The GitHub repository hntnhan1111-ayai/CVio_Shrimp_Disease_Classification_Capstone_SU26 contains a labelled image folder "yolo_dataset" with 3 categories: healthy, WSSV, WSSV background. Examples follow, each with its label.

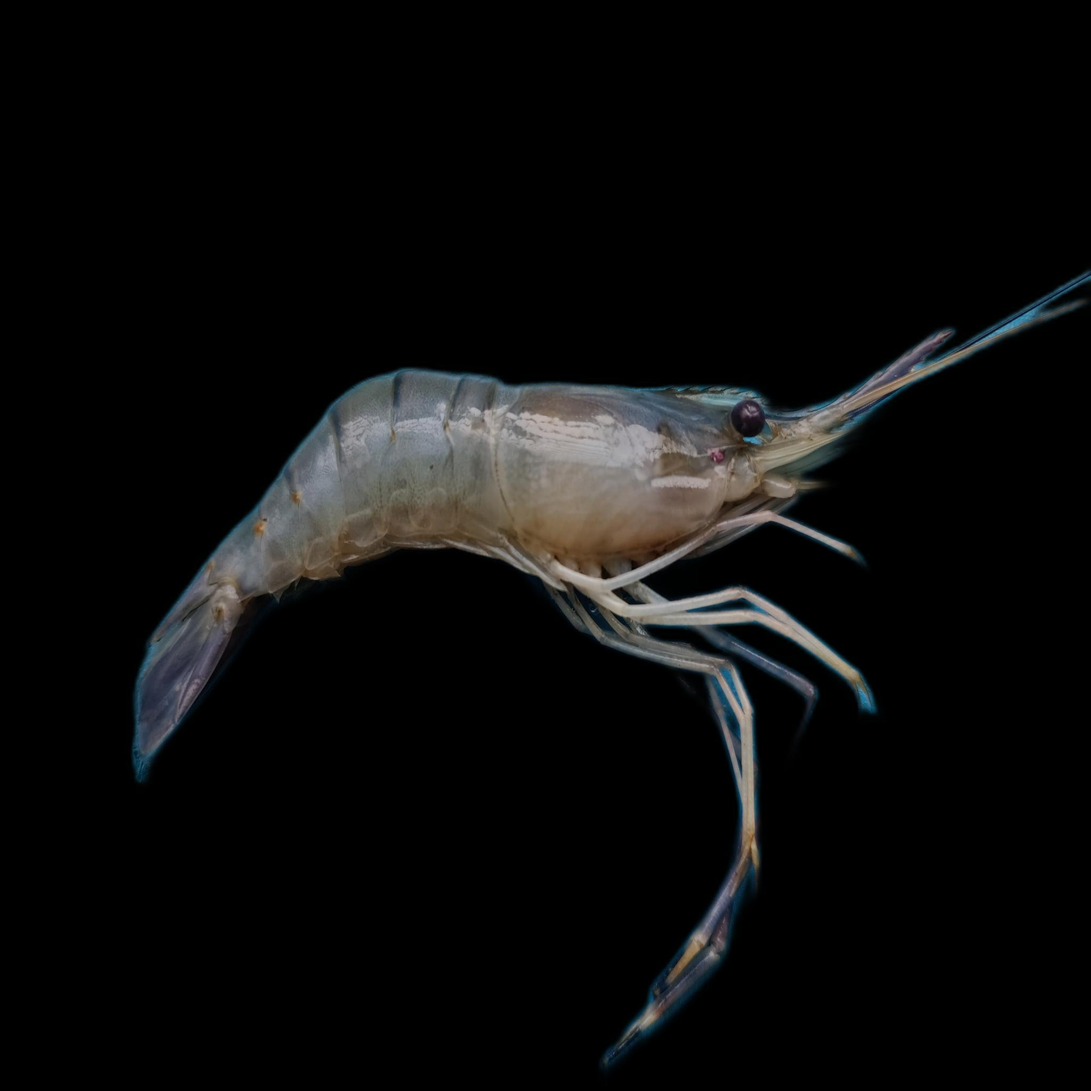
Label: healthy

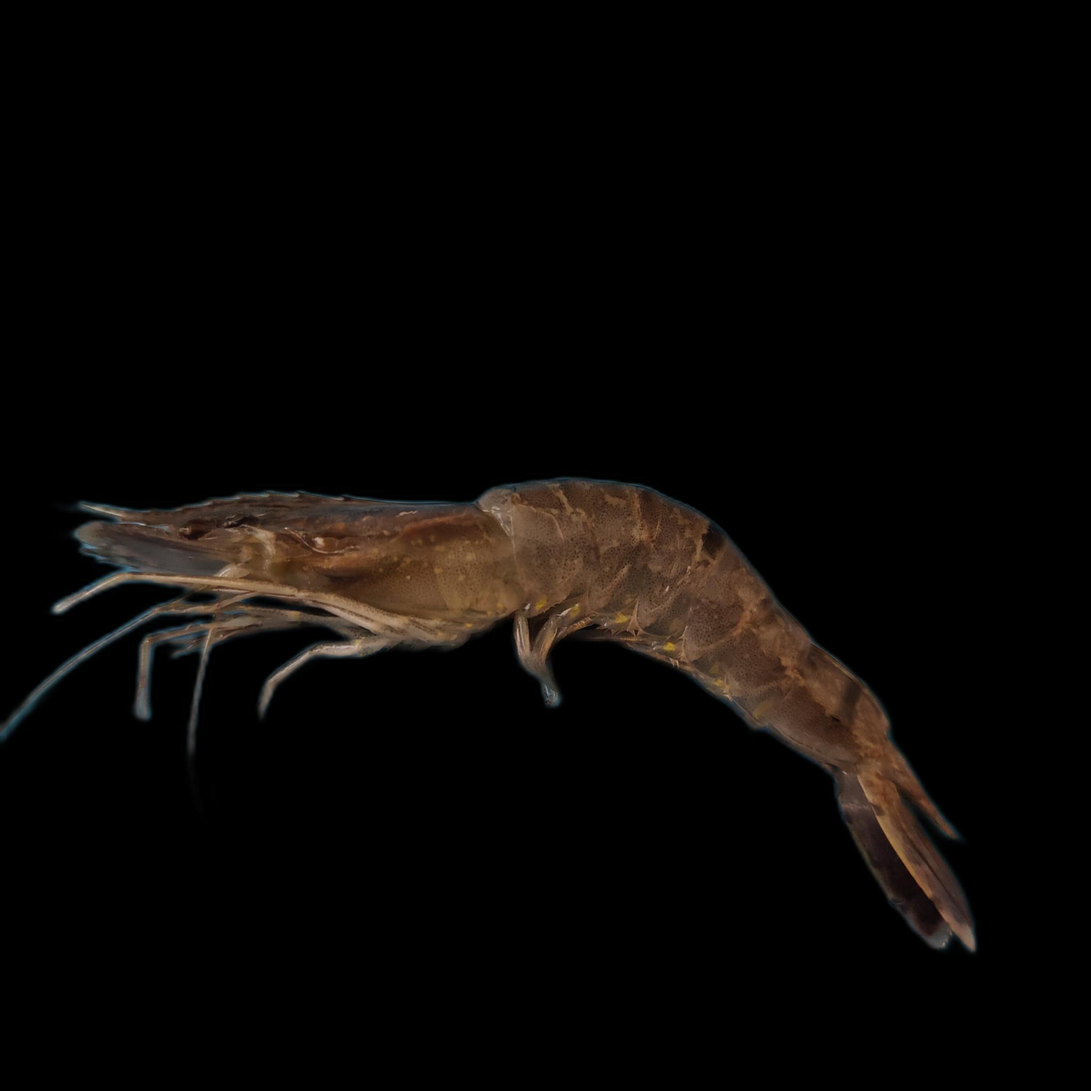
Label: WSSV background

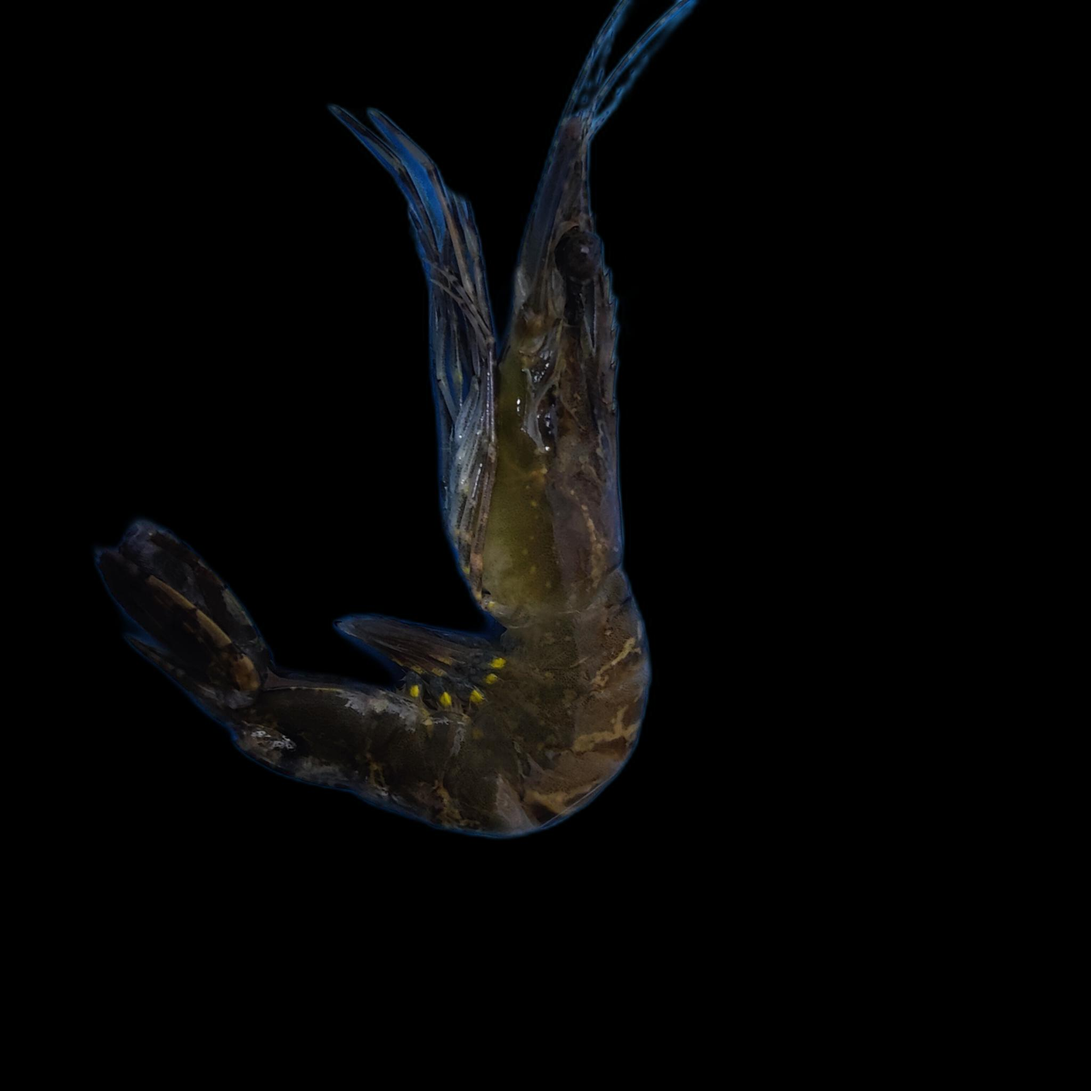
Label: WSSV

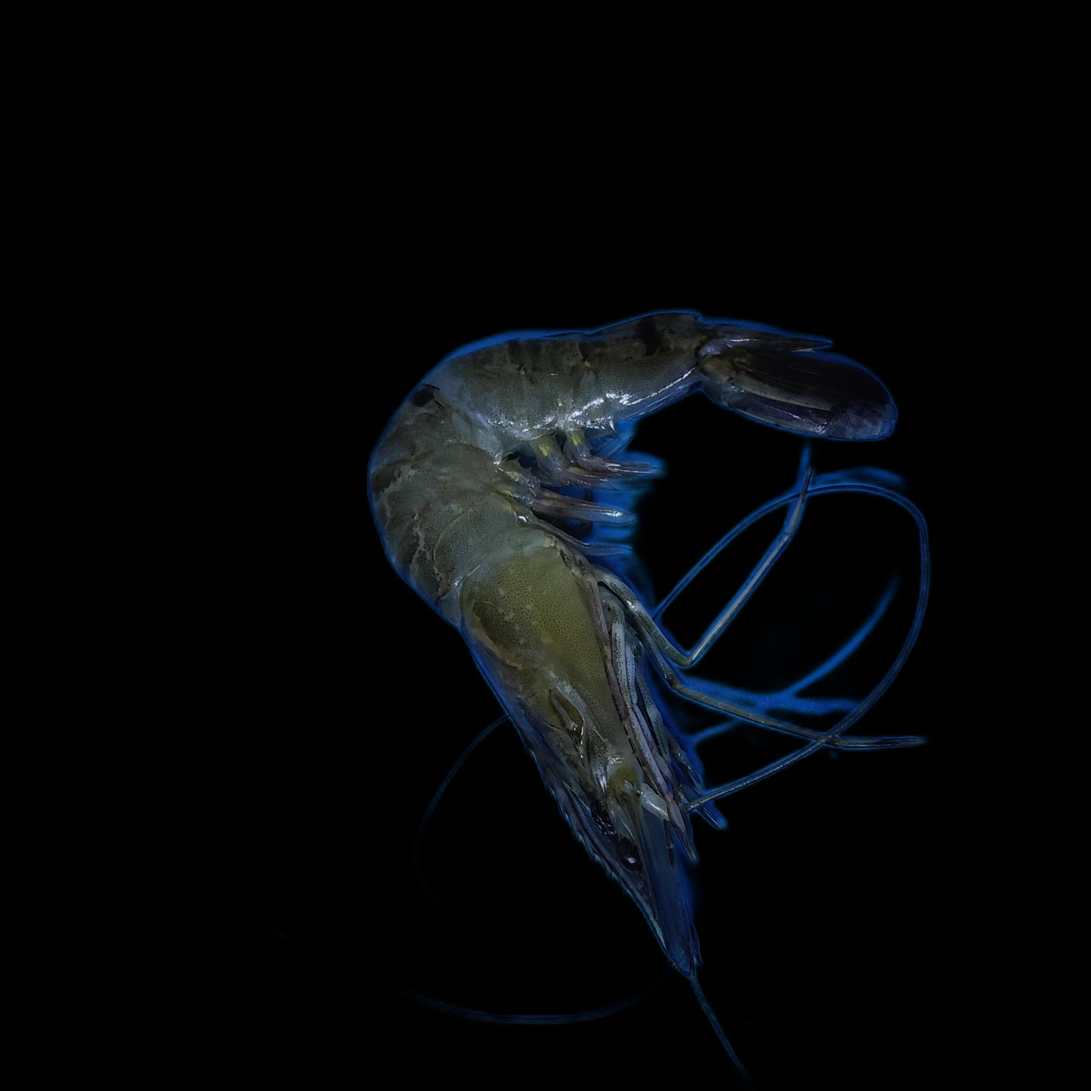
Label: WSSV

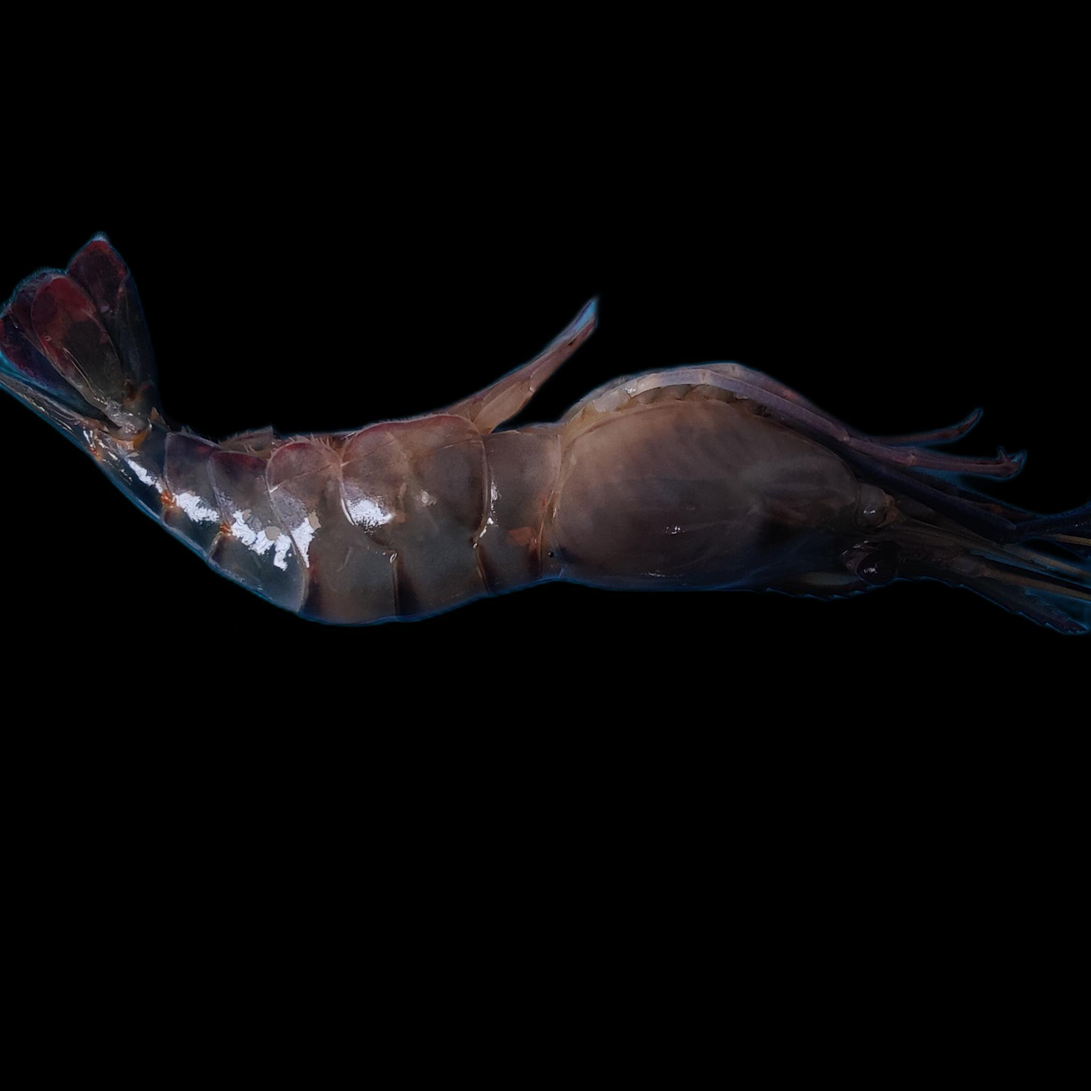
Label: healthy

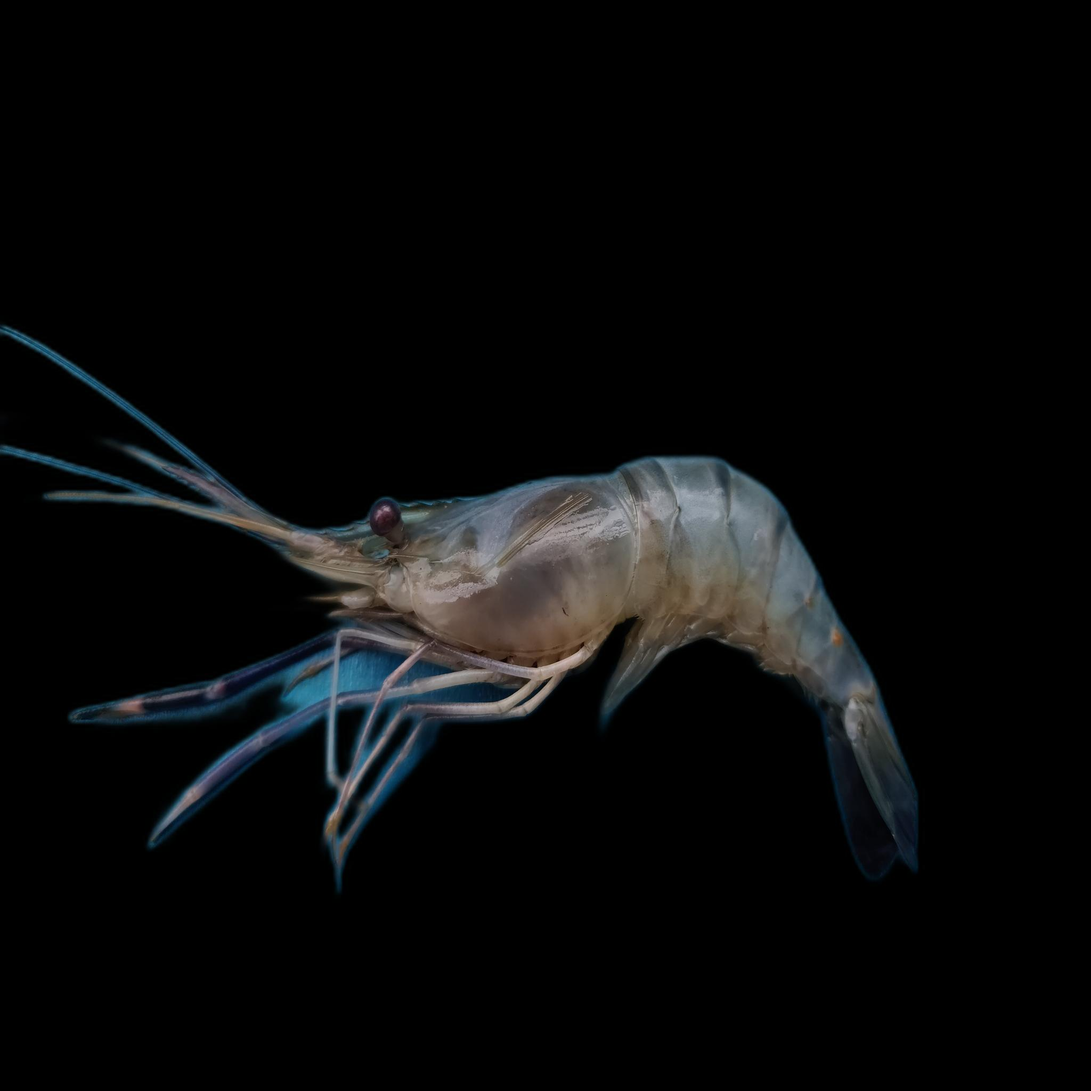
Label: healthy
